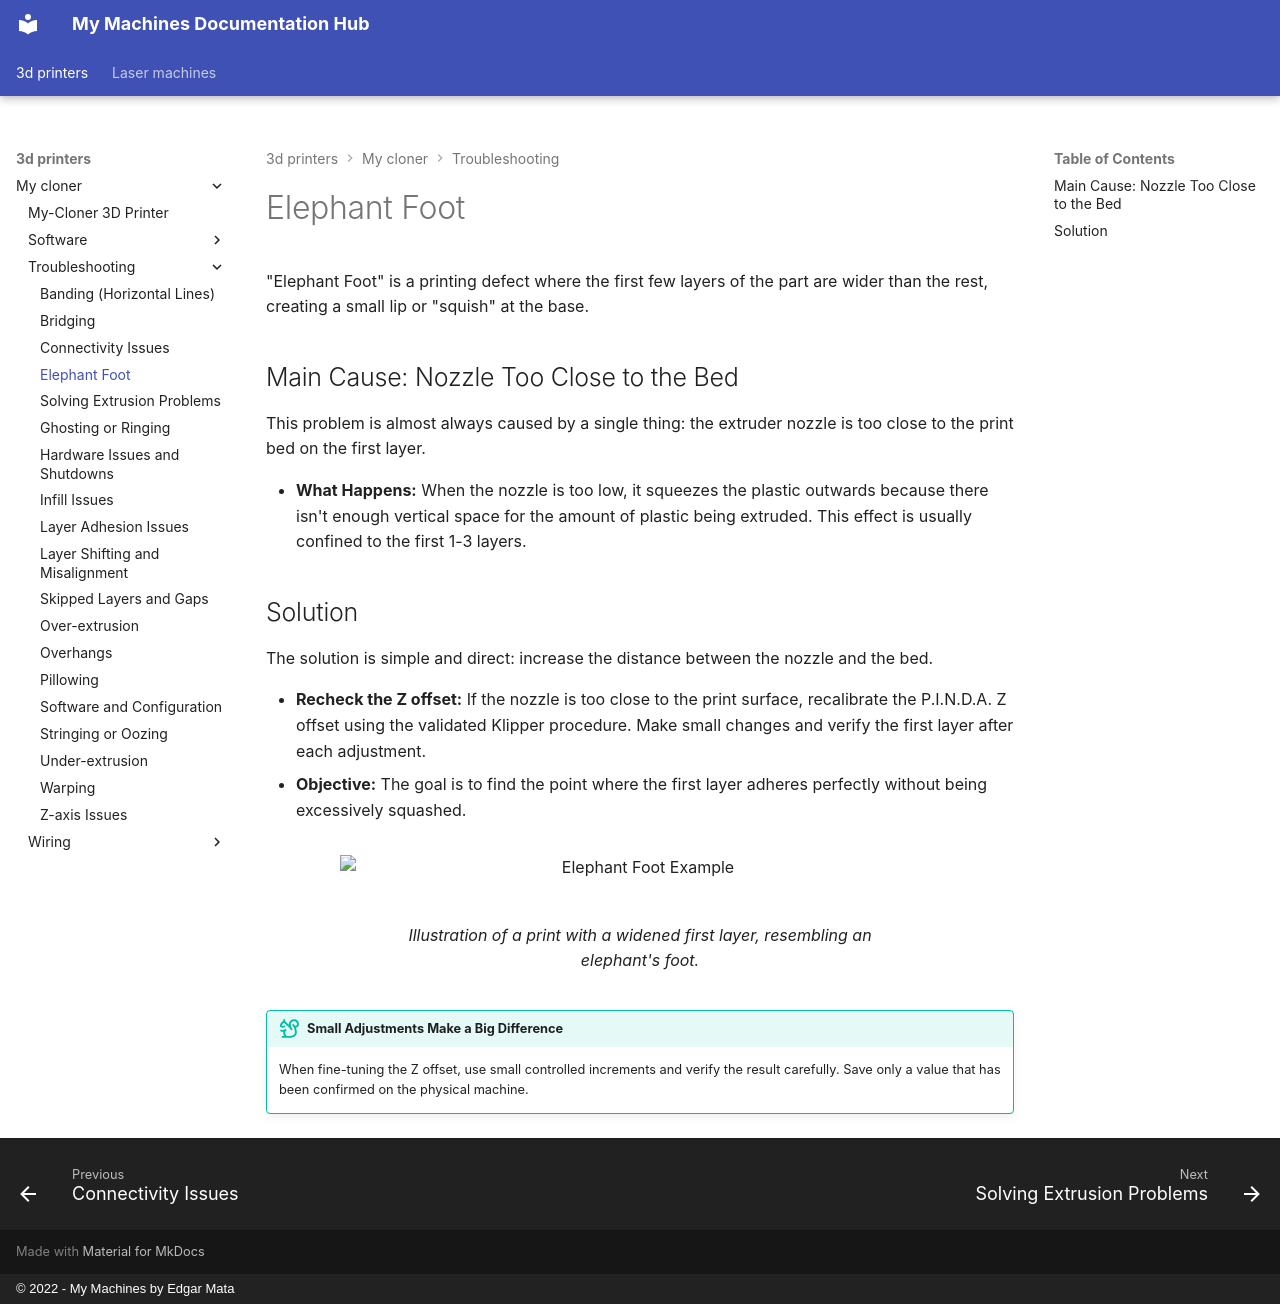

repository: EdgarMata/MY-Machines-Docs · page: 3d-printers/my-cloner/troubleshooting/elephant-foot/index.html · generator: mkdocs · copyright: © 2022 - My Machines by Edgar Mata

# Elephant Foot

"Elephant Foot" is a printing defect where the first few layers of the part are wider than the rest, creating a small lip or "squish" at the base.

## Main Cause: Nozzle Too Close to the Bed

This problem is almost always caused by a single thing: the extruder nozzle is too close to the print bed on the first layer.

* **What Happens:** When the nozzle is too low, it squeezes the plastic outwards because there isn't enough vertical space for the amount of plastic being extruded. This effect is usually confined to the first 1-3 layers.

## Solution

The solution is simple and direct: increase the distance between the nozzle and the bed.

* **Recheck the Z offset:** If the nozzle is too close to the print surface, recalibrate the P.I.N.D.A. Z offset using the validated Klipper procedure. Make small changes and verify the first layer after each adjustment.
* **Objective:** The goal is to find the point where the first layer adheres perfectly without being excessively squashed.

<figure markdown="1">
  ![Elephant Foot Example](/assets/images/image-placeholder.webp#only-light){ width="600" }
  ![Elephant Foot Example](/assets/images/image-placeholder.webp#only-dark){ width="600" }
  <figcaption>Illustration of a print with a widened first layer, resembling an elephant's foot.</figcaption>
</figure>

!!! tip "Small Adjustments Make a Big Difference"
    When fine-tuning the Z offset, use small controlled increments and verify the result carefully. Save only a value that has been confirmed on the physical machine.
